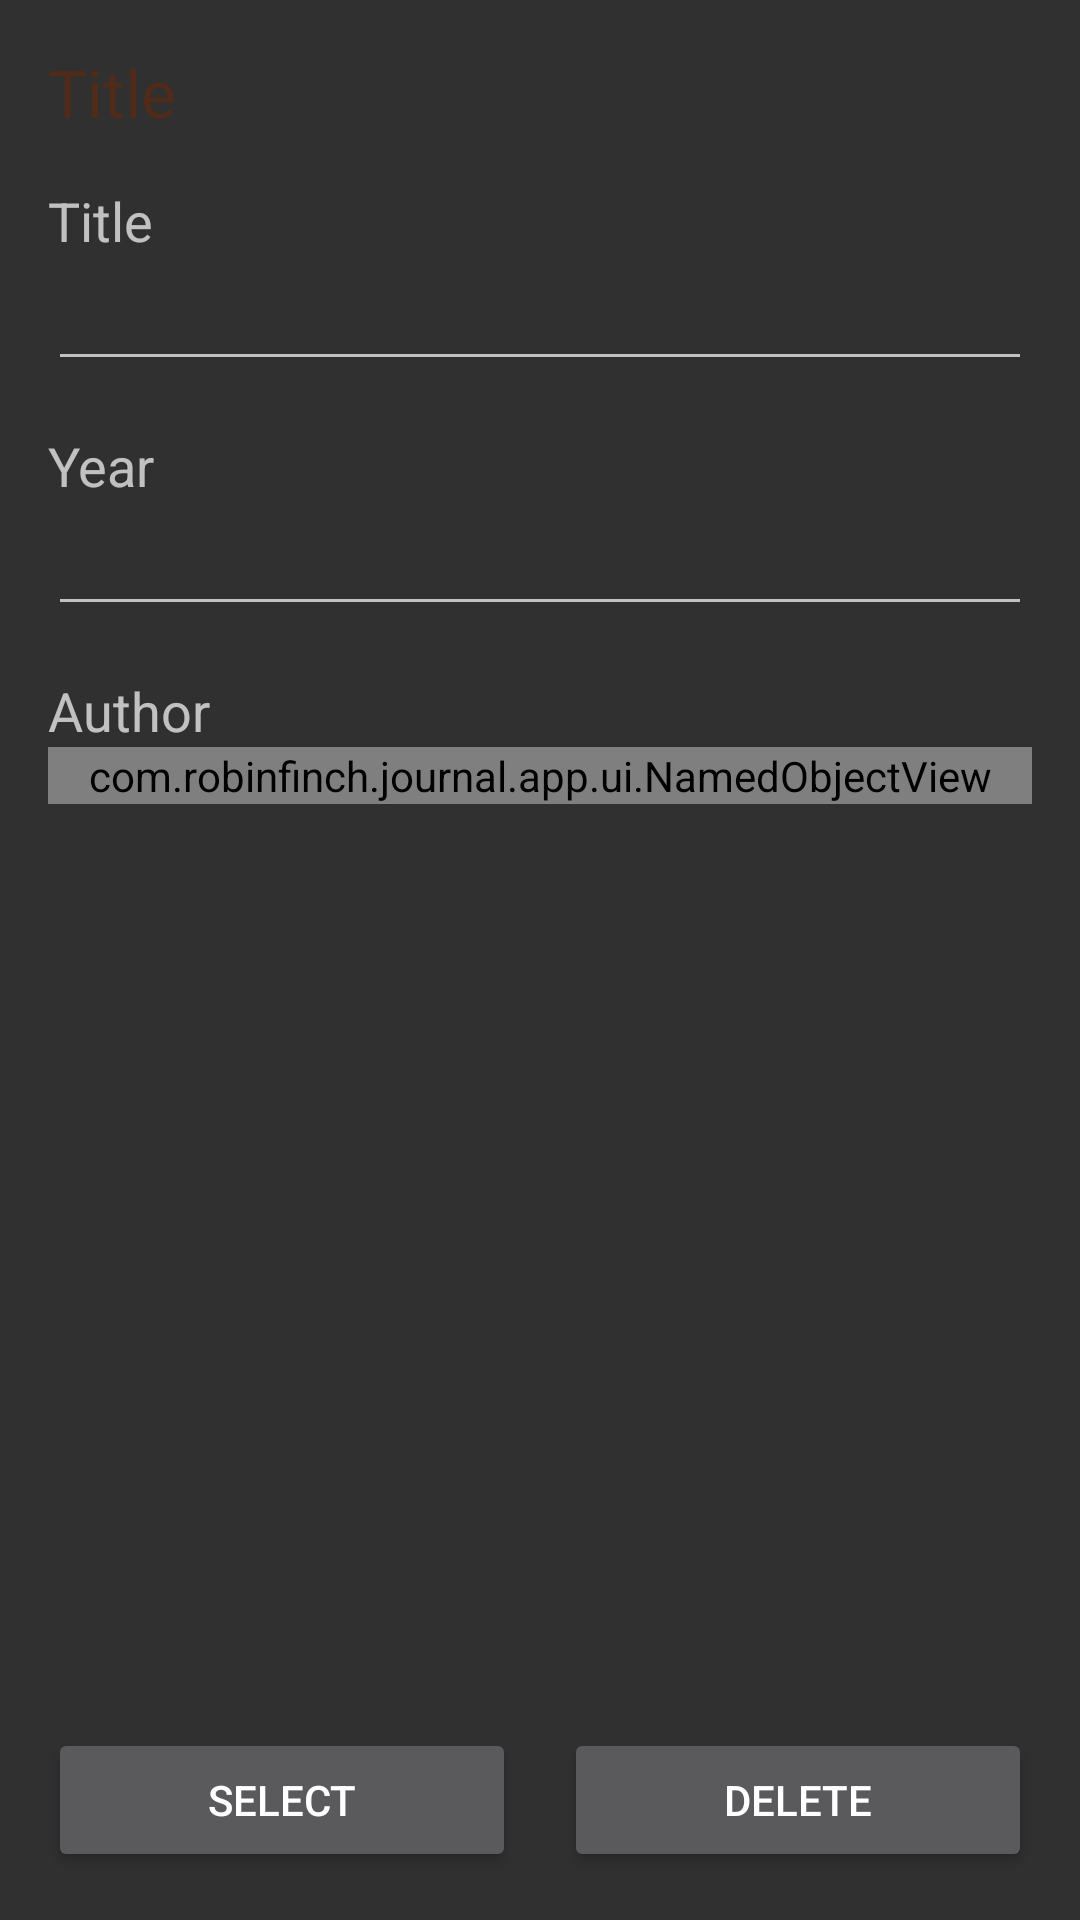

Here is an Android app screen rendered from its layout file. Give the layout XML and the strings, colors and styles it references.
<!-- AndroidManifest.xml: application theme AppTheme -->
<!-- res/layout/title_fragment.xml -->
<?xml version="1.0" encoding="utf-8"?>
<LinearLayout xmlns:android="http://schemas.android.com/apk/res/android"
    android:layout_width="match_parent"
    android:layout_height="match_parent"
    android:padding="@dimen/large_padding"
    android:orientation="vertical">

    <TextView
        android:layout_width="wrap_content"
        android:layout_height="wrap_content"
        android:text="@string/title"
        style="@style/Header" />

    <TextView
        android:layout_width="wrap_content"
        android:layout_height="wrap_content"
        android:text="@string/title_title"
        style="@style/Label" />

    <EditText
        android:id="@+id/title_title"
        android:layout_width="match_parent"
        android:layout_height="wrap_content"
        android:singleLine="true" />

    <TextView
        android:layout_width="wrap_content"
        android:layout_height="wrap_content"
        android:text="@string/title_year"
        style="@style/Label" />

    <EditText
        android:id="@+id/title_year"
        android:layout_width="match_parent"
        android:layout_height="wrap_content"
        android:singleLine="true" />

    <TextView
        android:layout_width="wrap_content"
        android:layout_height="wrap_content"
        android:text="@string/title_author"
        style="@style/Label" />

    <com.robinfinch.journal.app.ui.NamedObjectView
        android:id="@+id/title_author"
        android:layout_width="match_parent"
        android:layout_height="wrap_content"/>

    <View
        android:layout_width="match_parent"
        android:layout_height="0dp"
        android:layout_weight="1" />

    <LinearLayout
        android:layout_width="match_parent"
        android:layout_height="wrap_content"
        android:orientation="horizontal">

        <Button
            android:id="@+id/title_select"
            android:layout_width="0dp"
            android:layout_height="wrap_content"
            android:layout_weight="1"
            android:layout_marginRight="@dimen/large_padding"
            android:text="@string/entity_select" />

        <Button
            android:id="@+id/entity_delete"
            android:layout_width="0dp"
            android:layout_height="wrap_content"
            android:layout_weight="1"
            android:text="@string/entity_delete" />

    </LinearLayout>

</LinearLayout>
<!-- resources referenced by this layout -->
<resources>
  <dimen name="large_padding">16dp</dimen>
  <string name="entity_delete">Delete</string>
  <string name="entity_select">Select</string>
  <string name="title">Title</string>
  <string name="title_author">Author</string>
  <string name="title_title">Title</string>
  <string name="title_year">Year</string>
  <style name="Header" parent="TextAppearance.AppCompat.Large">
          <item name="android:textColor">@color/brown_dark</item>
      </style>
  <style name="Label" parent="TextAppearance.AppCompat.Medium">
          <item name="android:layout_marginTop">@dimen/large_padding</item>
      </style>
  <style name="AppTheme" parent="Theme.AppCompat.Light.DarkActionBar">
          <item name="colorPrimary">@color/brown</item>
          <item name="colorPrimaryDark">@color/brown_dark</item>
          <item name="colorAccent">@color/brown_red</item>
          <item name="namedObjectViewStyle">@style/Widget.NamedObjectView</item>
      </style>
  <color name="brown_dark">#502b19</color>
  <color name="brown">#906b59</color>
  <color name="brown_red">#c02b19</color>
  <style name="Widget.NamedObjectView" parent="Widget.AppCompat.EditText">
          <item name="android:editable">false</item>
          <item name="android:focusable">true</item>
          <item name="android:singleLine">true</item>
          <item name="android:ellipsize">end</item>
      </style>
</resources>
